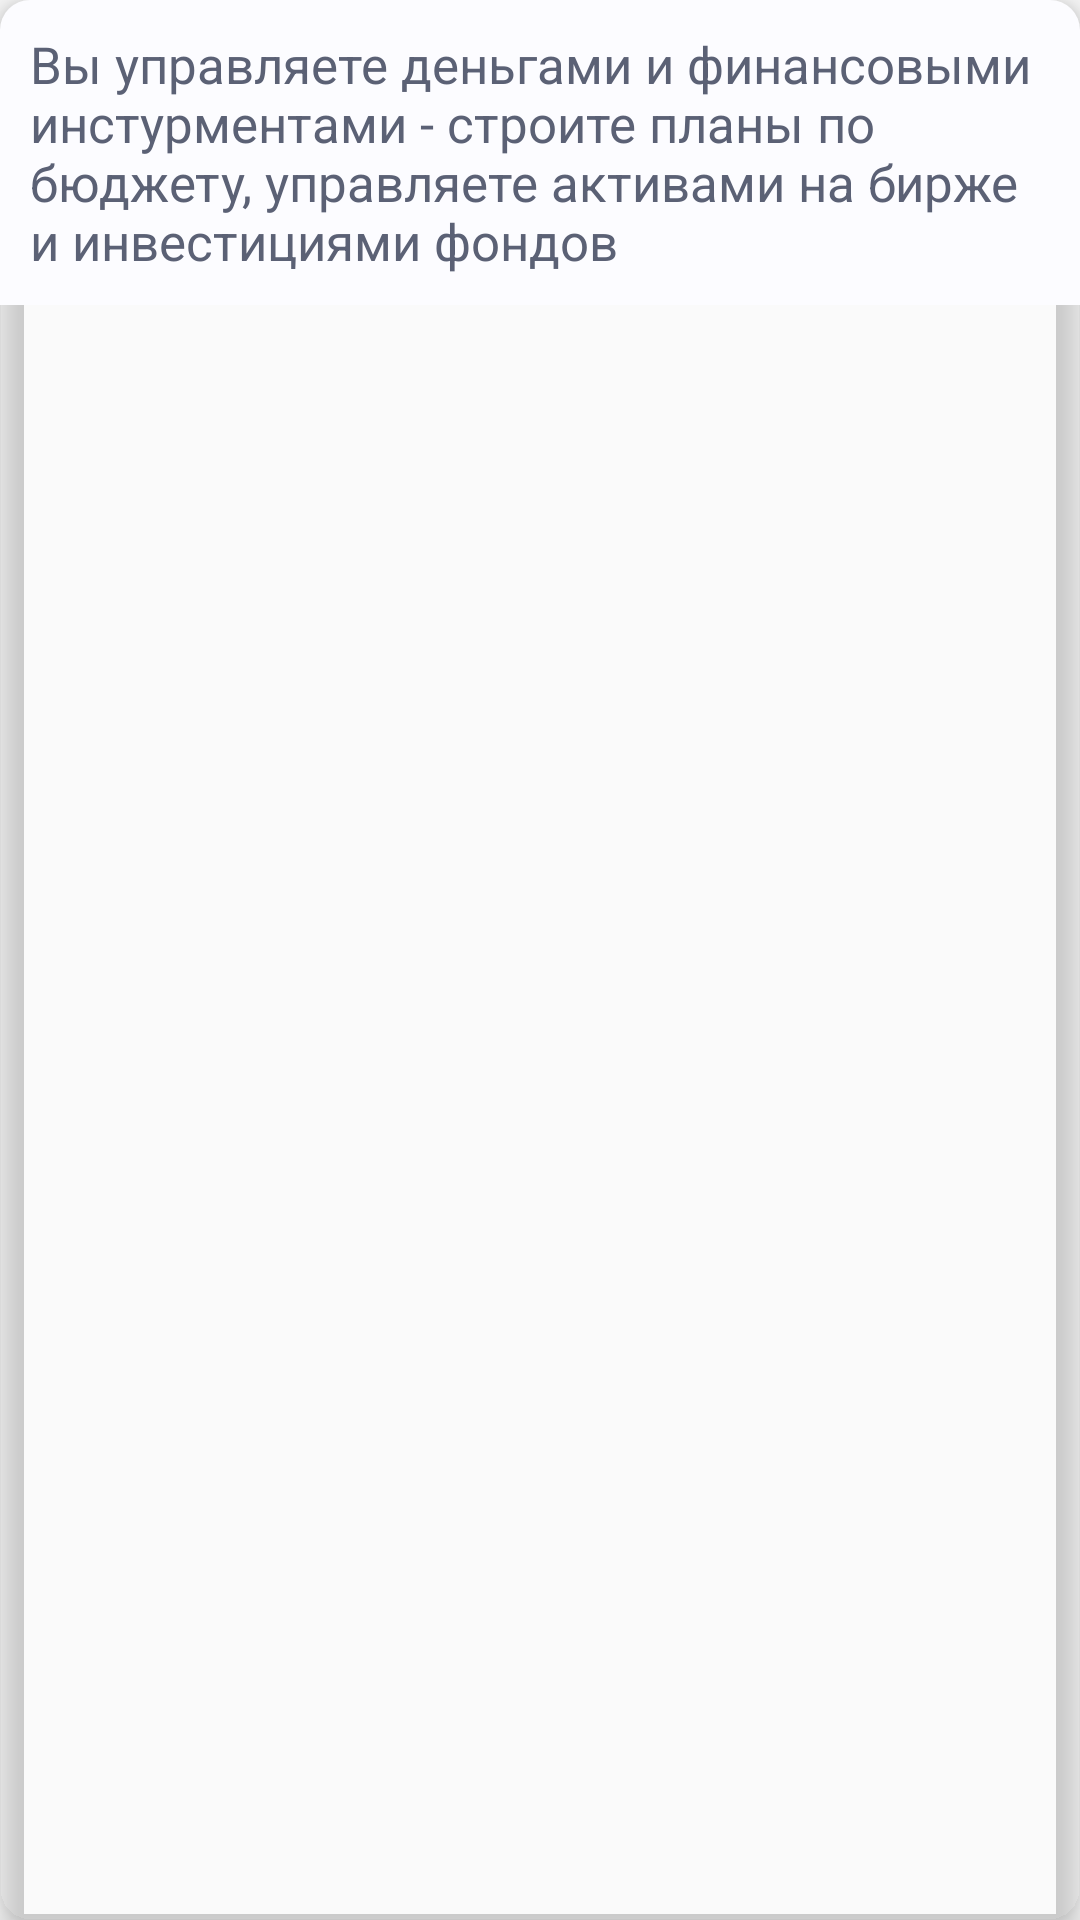

The Android layout XML behind this screen, and the referenced resources:
<!-- AndroidManifest.xml: application theme AppTheme -->
<!-- res/layout/subcategory_list_item_test1_2.xml -->
<?xml version="1.0" encoding="utf-8"?>
<androidx.cardview.widget.CardView xmlns:android="http://schemas.android.com/apk/res/android"
    android:layout_width="match_parent"
    android:layout_height="wrap_content"
    xmlns:card_view="http://schemas.android.com/apk/res-auto"
    android:layout_marginTop="7dp"
    android:layout_marginStart="10dp"
    android:layout_marginEnd="10dp"
    android:layout_marginBottom="15dp"
    card_view:cardCornerRadius="10dp"
    card_view:cardBackgroundColor="@android:color/transparent"
    card_view:cardElevation="6dp">
    <LinearLayout android:layout_width="match_parent"
        android:layout_height="wrap_content"
        android:background="@color/background"
        android:orientation="horizontal">

        <LinearLayout
            android:id="@+id/linearLayout"
            android:layout_width="match_parent"
            android:layout_height="wrap_content"
            android:orientation="vertical">

            <LinearLayout
                android:layout_width="match_parent"
                android:weightSum="100"
                android:layout_height="wrap_content">
                <TextView
                    android:id="@+id/textViewTextSection"
                    android:layout_width="wrap_content"
                    android:layout_height="wrap_content"
                    android:ellipsize="end"
                    android:layout_weight="92"
                    android:layout_margin="10dp"
                    android:text="Вы управляете деньгами и финансовыми инстурментами - строите планы по бюджету, управляете активами на бирже и инвестициями фондов"
                    android:textColor="@color/text_color"
                    android:textSize="17sp" />
            </LinearLayout>


        </LinearLayout>


    </LinearLayout>
</androidx.cardview.widget.CardView>
<!-- resources referenced by this layout -->
<resources>
  <color name="background">#FCFCFF</color>
  <color name="text_color">#5B6175</color>
  <style name="AppTheme" parent="Theme.MaterialComponents.Light.DarkActionBar.Bridge">
          
          <item name="colorPrimary">@color/colorPrimary</item>
          <item name="colorPrimaryDark">@color/colorPrimaryDark</item>
          <item name="colorAccent">@color/colorAccent</item>
      </style>
  <color name="colorPrimary">#80bd01</color>
  <color name="colorPrimaryDark">#3A756A</color>
  <color name="colorAccent">#80bd01</color>
</resources>
